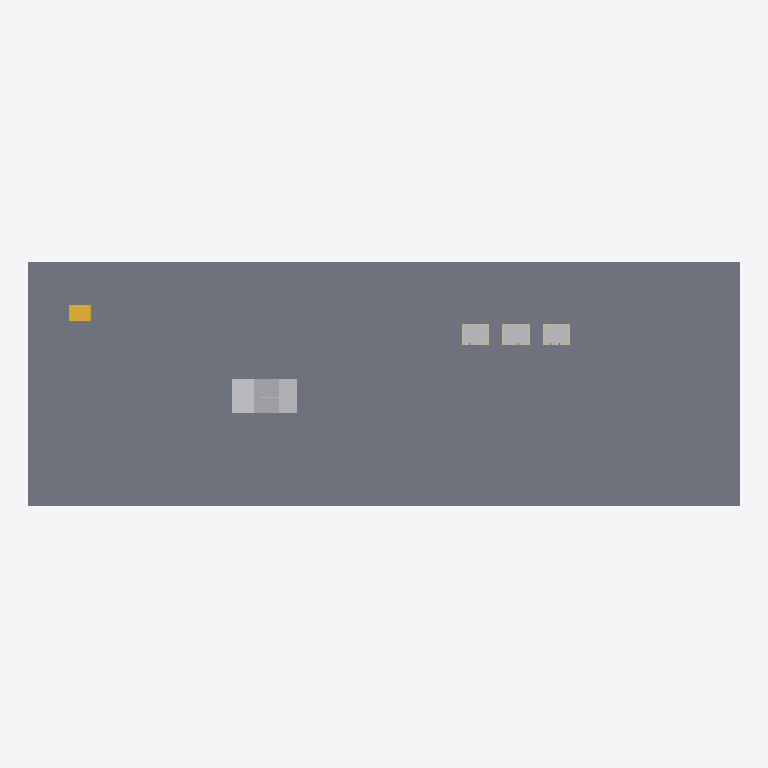
Plan cut of the same IFC building model at storey 'Level 1' (level 0.00 m, cut at 1.40 m), seen from above with north up, elements coloured by IFC class (only those large enough to see are counted): 11 walls (beige), 7 other elements (light grey), 1 slab (grey), 1 stair (yellow). Cut surfaces are drawn darker.
Extent 70.0 m × 24.0 m × 12.6 m (x, y, z). Storeys (2): Level 1 at 0.00 m; Level 2 at 7.00 m. Elements (40): 13 IfcWall, 8 IfcBuildingElementProxy, 6 IfcDoor, 5 IfcTransportElement, 3 IfcElectricDistributionBoard, 2 IfcRailing, 2 IfcSlab, 1 IfcStair.

HEADER;
FILE_DESCRIPTION(('ViewDefinition [CoordinationView]'),'2;1');
FILE_NAME('','2026-11-06T10:19:44',(''),(''),'IfcOpenShell 0.8.0','IfcOpenShell 0.8.0','');
FILE_SCHEMA(('IFC4'));
ENDSEC;
DATA;
#9=IFCPROJECT('2iTRhXALTAR9Fe13l6tylD',$,'Project',$,$,$,$,(#8),#5);
#10=IFCSITE('0Bz41LG3v1XPO$iVn6oNIt',$,'Site',$,$,$,$,$,.ELEMENT.,$,$,$,$,$);
#12=IFCBUILDING('23NaZ$Ocv2wfnQbfPi5Q$$',$,'Building',$,$,$,$,$,.ELEMENT.,$,$,$);
#14=IFCBUILDINGSTOREY('1_rVxRUVf6XeXGgHL$TThu',$,'Level 1',$,$,$,$,$,.ELEMENT.,0.0);
#16=IFCBUILDINGSTOREY('3fgwSqwzH2$hTkXhtaPkrG',$,'Level 2',$,$,#108,$,$,.ELEMENT.,7.0);
#26=IFCSLAB('1BU4Ith1nAnOdKBL814EO$',$,$,$,$,#1008,#1021,$,.FLOOR.);
#29=IFCTRANSPORTELEMENT('3pgiO7wer30AAhamU7QgUg',$,'Escalator',$,$,#1804,#1809,$,.ESCALATOR.);
#32=IFCTRANSPORTELEMENT('1EBrA8n4zFFBfRLZ_0foRE',$,'Escalator',$,$,#1814,#1819,$,.ESCALATOR.);
#81=IFCBUILDINGELEMENTPROXY('2OuqvyJ958QeoOvcbCml1s',$,'Elevator Hoistway',$,$,#1245,#1258,$,.PROVISIONFORVOID.);
#67=IFCBUILDINGELEMENTPROXY('3b8AnkrX50Lg2U2TPs9q35',$,'Elevator Hoistway',$,$,#1193,#1206,$,.PROVISIONFORVOID.);
#92=IFCBUILDINGELEMENTPROXY('0agrXKoVHCfRtsxR4MrHk5',$,'Elevator Hoistway',$,$,#1297,#1310,$,.PROVISIONFORVOID.);
#33=IFCBUILDINGELEMENTPROXY('3jkkA8sYz3de98$NZY00Zv',$,'Escalator Opening',$,$,#1125,#1138,$,.PROVISIONFORVOID.);
#30=IFCBUILDINGELEMENTPROXY('0$pWGMqczDQ8Y6pFjzW9wO',$,'Escalator Opening',$,$,#1057,#1070,$,.PROVISIONFORVOID.);
#36=IFCSTAIR('3kxGaAlvH3YO72c8odkT6r',$,$,$,$,#1349,#1759,$,.STRAIGHT_RUN_STAIR.);
#84=IFCWALL('0Junn8t758WBlEsQp$ZEb7',$,$,$,$,#403,#416,$,.STANDARD.);
#71=IFCWALL('0g5Z3C8Sn5OAzOH53Tlw$z',$,$,$,$,#307,#320,$,.STANDARD.);
#95=IFCWALL('2ttEOVpTb2TedUjacFP2KA',$,$,$,$,#499,#512,$,.STANDARD.);
#70=IFCWALL('1Pkl7$xjT51u1FXJNj94Gq',$,$,$,$,#283,#296,$,.STANDARD.);
#72=IFCWALL('3PM_93RJT1pvdYYqFZ3KZC',$,$,$,$,#331,#344,$,.STANDARD.);
#83=IFCWALL('2ho_KORTvD7fpJrFoznE4r',$,$,$,$,#379,#392,$,.STANDARD.);
#85=IFCWALL('2LUc9mWk59UuATVtygS07s',$,$,$,$,#427,#440,$,.STANDARD.);
#94=IFCWALL('2c6mfa4Yn4ywUlBXHF5_yr',$,$,$,$,#475,#488,$,.STANDARD.);
#96=IFCWALL('3HPnJuX0nA9gqFHZYkSl8X',$,$,$,$,#523,#536,$,.STANDARD.);
#82=IFCWALL('011D5ZgYn7uvgCNlO_tKaN',$,$,$,$,#355,#368,$,.STANDARD.);
#69=IFCWALL('1im3qEoNnBWQKpJrOC_J45',$,$,$,$,#258,#271,$,.STANDARD.);
ENDSEC;
